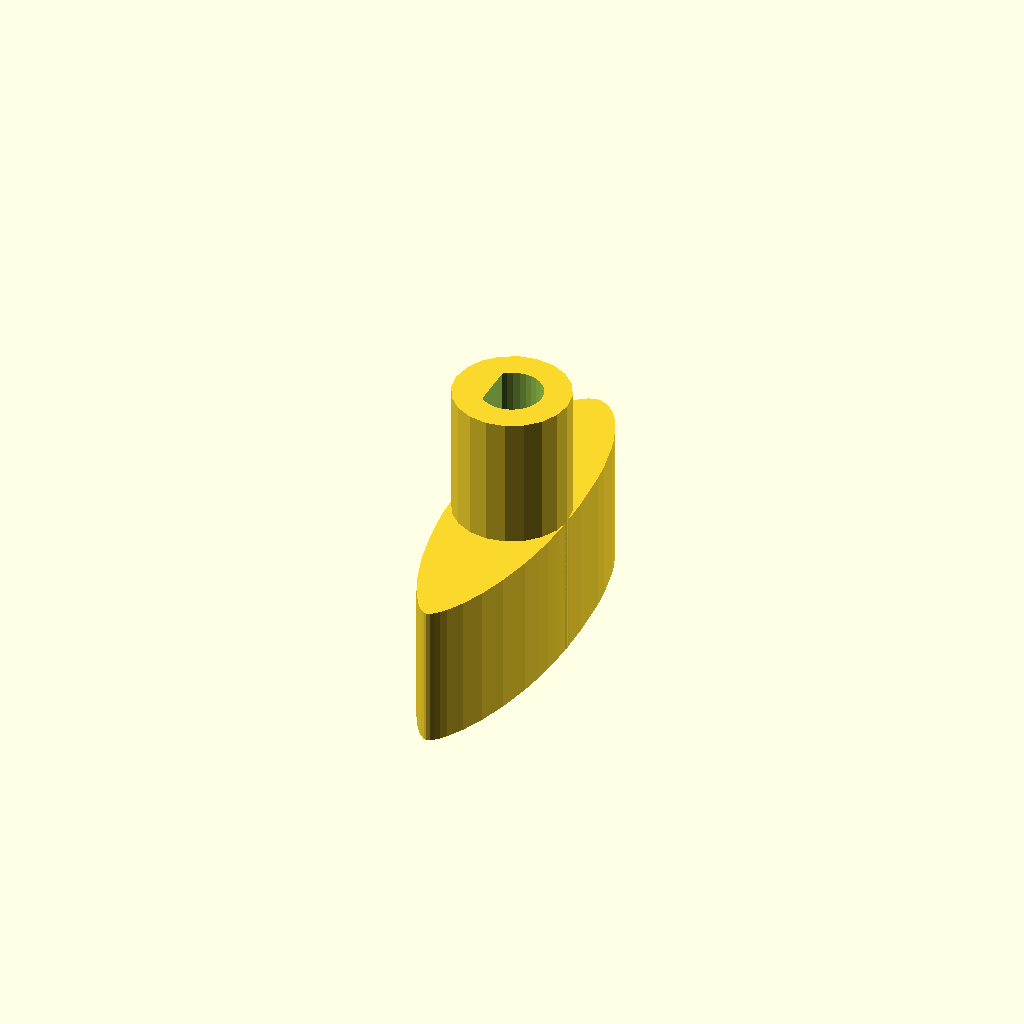
Cell 1 — every parameter at its default value.
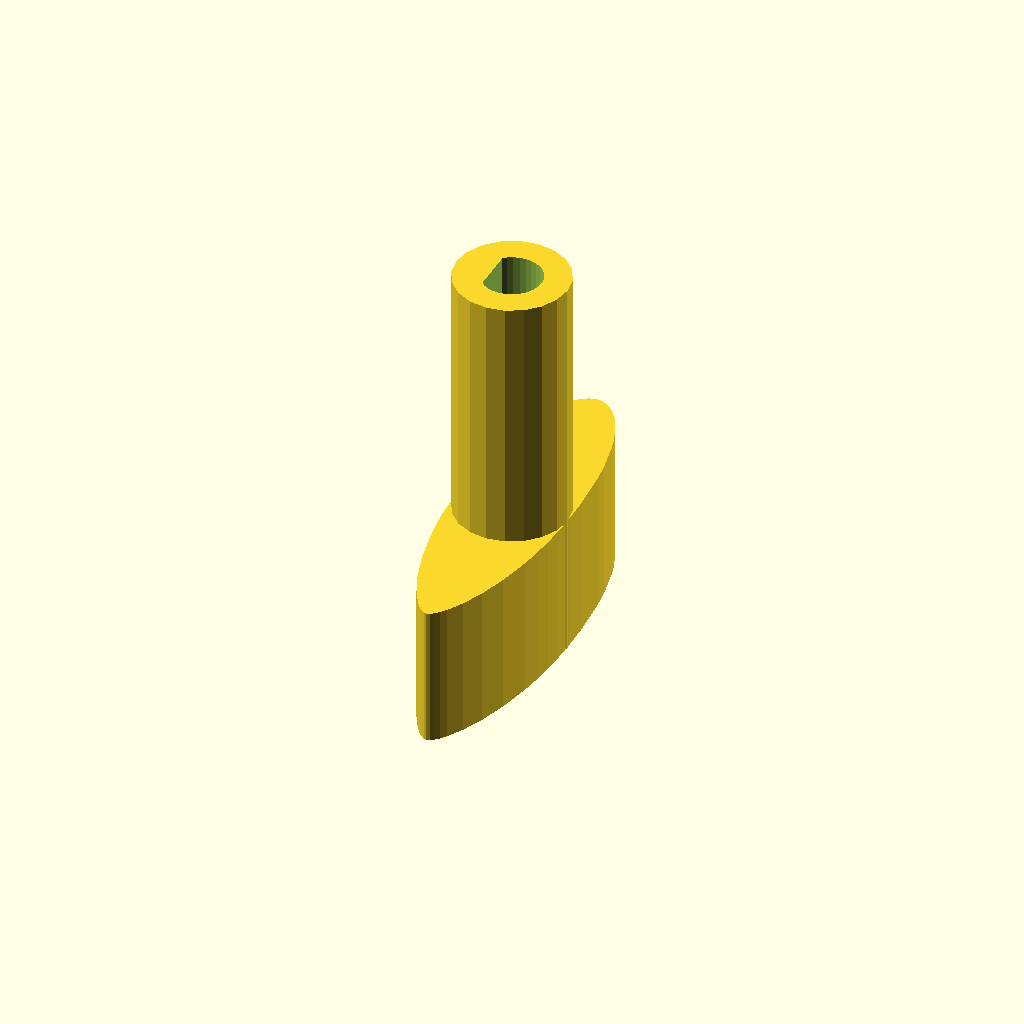
Cell 2 — stalkLength set to 29.2, the other parameters unchanged.
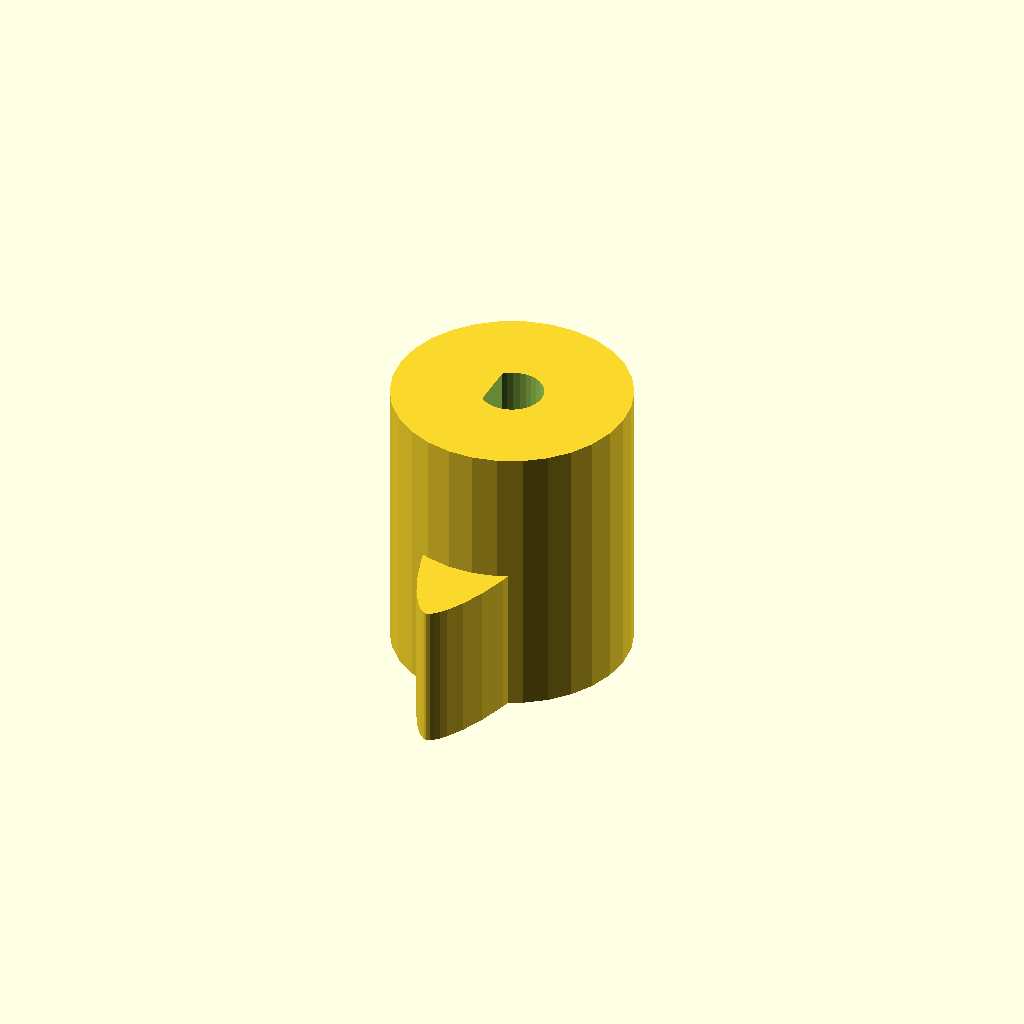
Cell 3 — stalkDiameter set to 25.4, the other parameters unchanged.
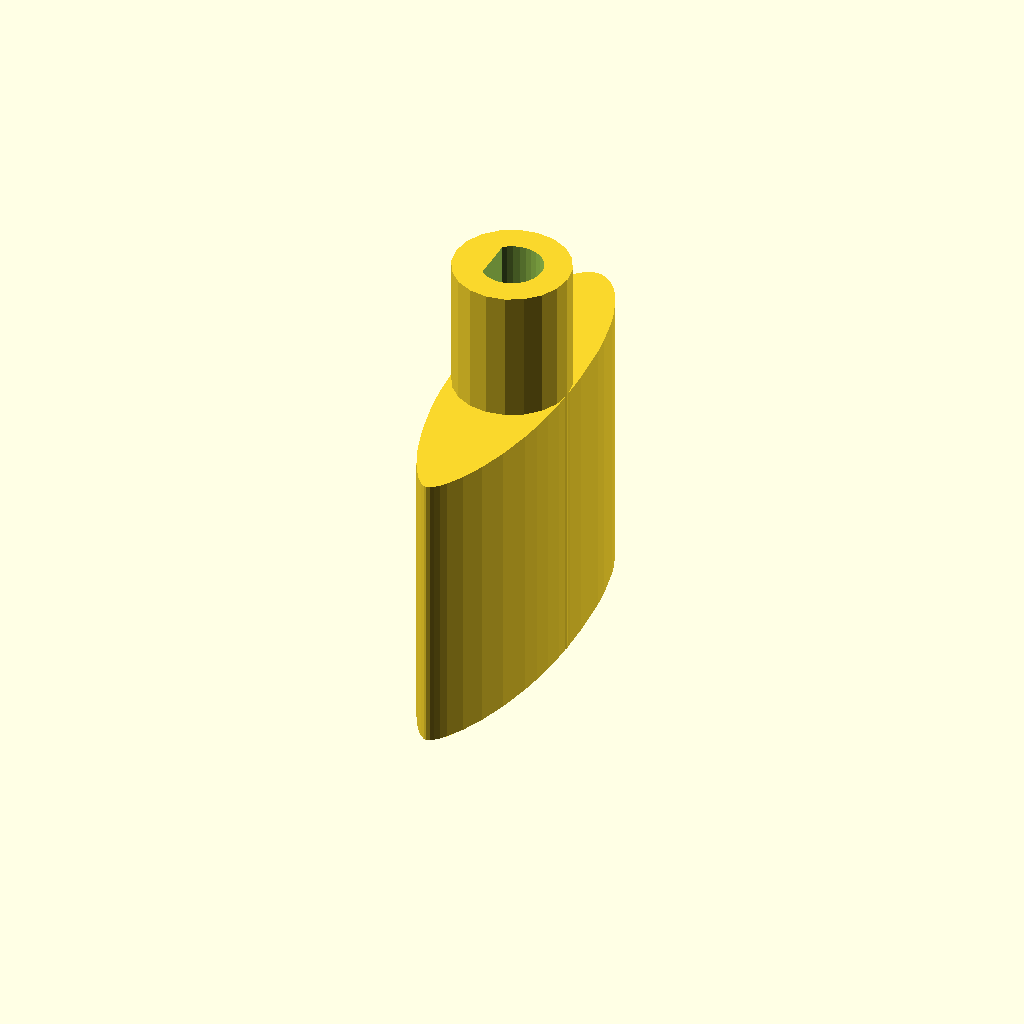
Cell 4 — depth set to 32, the other parameters unchanged.
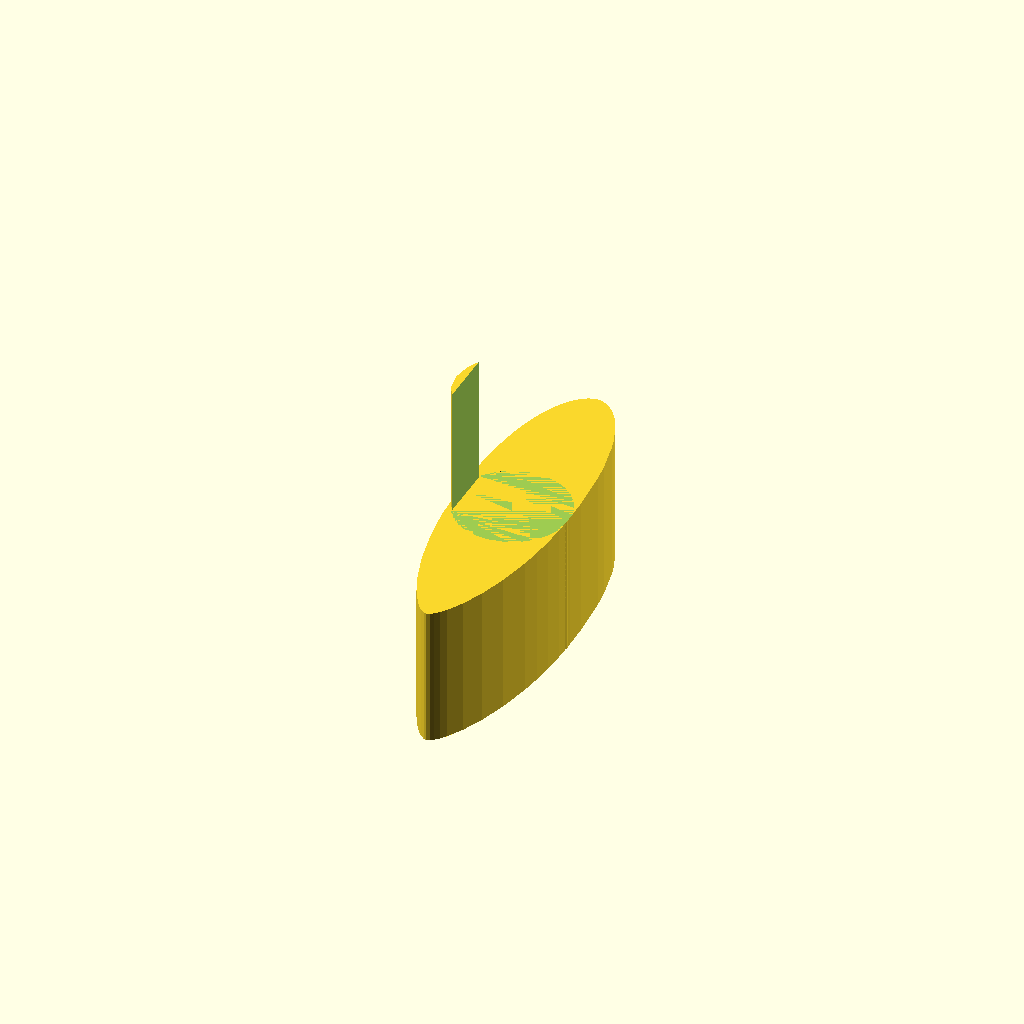
Cell 5 — shaftDiameter set to 12.4, the other parameters unchanged.
One fixed orthographic camera (rotation 55°, 0°, 25°; colour scheme Cornfield) for every cell.
OpenSCAD source file stoveknob.scad:
stalkLength = 14.6;
stalkDiameter = 12.7;
depth = 16;
shaftDiameter = 6.2;
shaftIncut = 1.1;
tolerance = 0.5;

module dummy() {}

center_hole_1 = [-1.693493055,1.973164604];
size_hole_1 = [13.288683985,44.844631333];
stroke_width_hole_1 = 0.007000434;
// paths for hole_1
points_hole_1_1 = [ [-6.629671549,0.681638104],[-6.320210428,-4.431374119],[-6.038577292,-6.779659147],[-5.686645865,-8.982940642],[-4.814798420,-12.935924602],[-3.790488653,-16.253189133],[-2.699537125,-18.897597370],[-1.627764395,-20.832012448],[-1.125889004,-21.521367282],[-0.660991023,-22.019297502],[-0.243798022,-22.321160999],[0.114962430,-22.422315667],[0.474786017,-22.324596342],[0.894660699,-22.034732482],[1.363097315,-21.555432836],[1.868606708,-20.889406154],[2.944887183,-19.008006677],[4.031588852,-16.412204047],[5.036798441,-13.123668259],[5.868602676,-9.164069307],[6.190754888,-6.939393019],[6.435088285,-4.555077188],[6.590113706,-2.013830564],[6.644341993,0.681638104],[6.595772404,3.609904944],[6.233883727,8.736171848],[5.938343329,10.949937602],[5.162517139,14.718147936],[4.700010038,16.288358204],[3.670254545,18.840403167],[3.120784844,19.838003550],[2.560106301,20.660499659],[1.997108259,21.315774340],[1.440680065,21.811710437],[0.899711062,22.156190794],[0.383090597,22.357098256],[-0.100291986,22.422315667],[-0.585312438,22.361827967],[-1.106184650,22.173848383],[-1.653027982,21.848602185],[-2.215961794,21.376314645],[-2.785105444,20.747211033],[-3.350578290,19.951516621],[-3.902499693,18.979456679],[-4.430989010,17.821256479],[-4.926165601,16.467141292],[-5.378148824,14.907336388],[-5.777058039,13.132067039],[-6.113012605,11.131558516],[-6.376131879,8.896036090],[-6.556535222,6.415725032],[-6.644341993,3.680850613],[-6.629671549,0.681638104],[-6.629671549,0.681638104] ];

module hole() {
  scale(0.95)
  polygon(points=points_hole_1_1);
}


module shaftHole(constrict=0) {
    rotate([0,0,180])
    intersection() {
        circle(d=shaftDiameter+tolerance-constrict,$fn=32);
        translate([-shaftIncut-constrict*shaftIncut/shaftDiameter,0]) square(shaftDiameter+tolerance,center=true);
    }
}

module main() {
    linear_extrude(height=depth) hole();
    difference() {
        cylinder(d=stalkDiameter,h=depth+stalkLength);
        translate([0,0,depth]) linear_extrude(height=stalkLength+1) shaftHole();
    }
}

main();
Parameter table extracted from the source (name, type, default, range or options):
stalkLength: number, default 14.6
stalkDiameter: number, default 12.7
depth: number, default 16
shaftDiameter: number, default 6.2
shaftIncut: number, default 1.1
tolerance: number, default 0.5
